Image classification data set "dataset" (MogusaShirose/mlai_project_final on GitHub). Class labels (2): apple, strawberry.

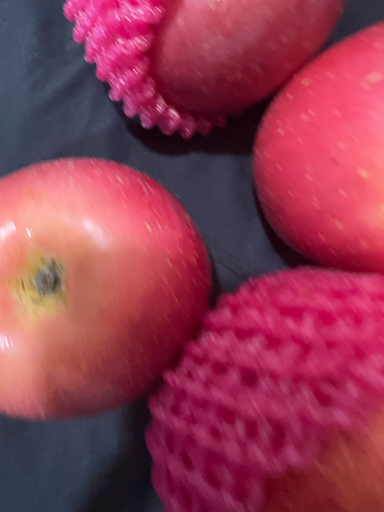
Label: apple

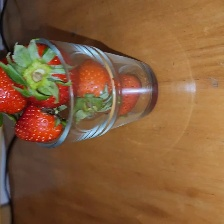
Label: strawberry

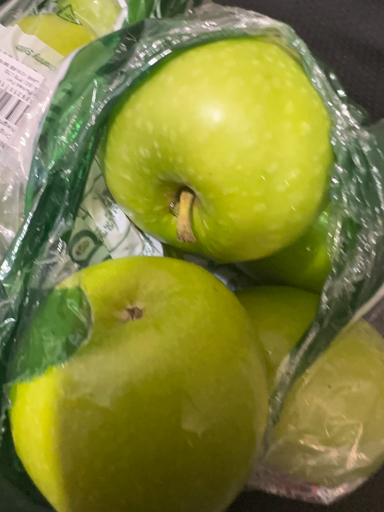
Label: apple

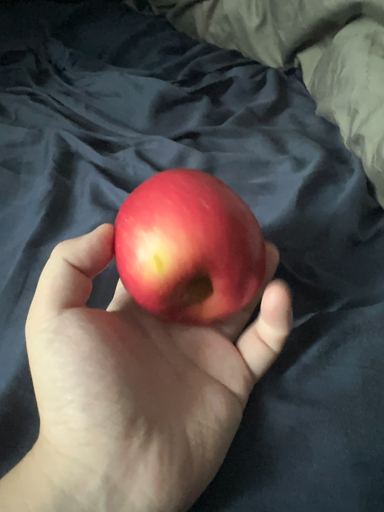
Label: apple

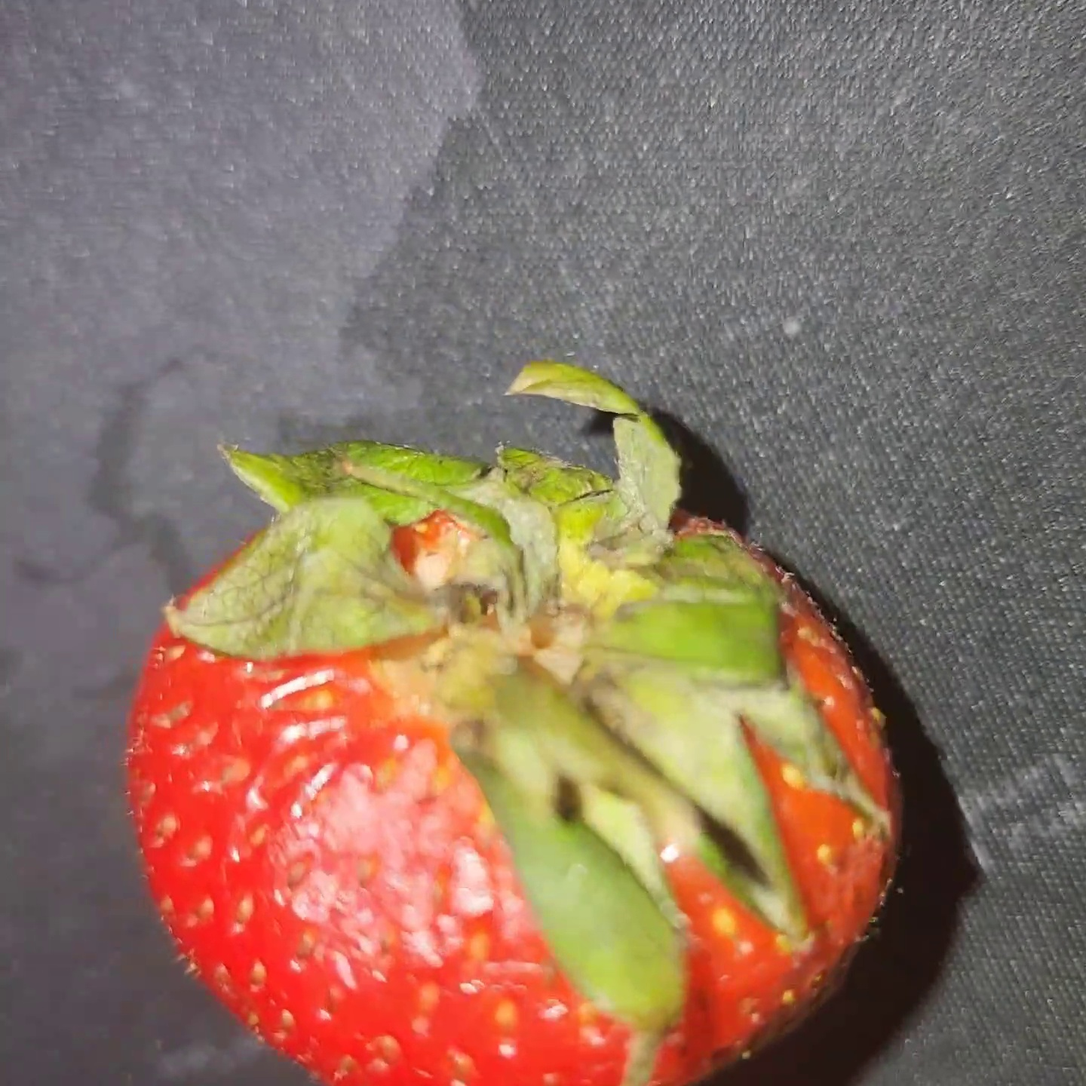
Label: strawberry

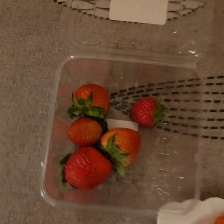
Label: strawberry
